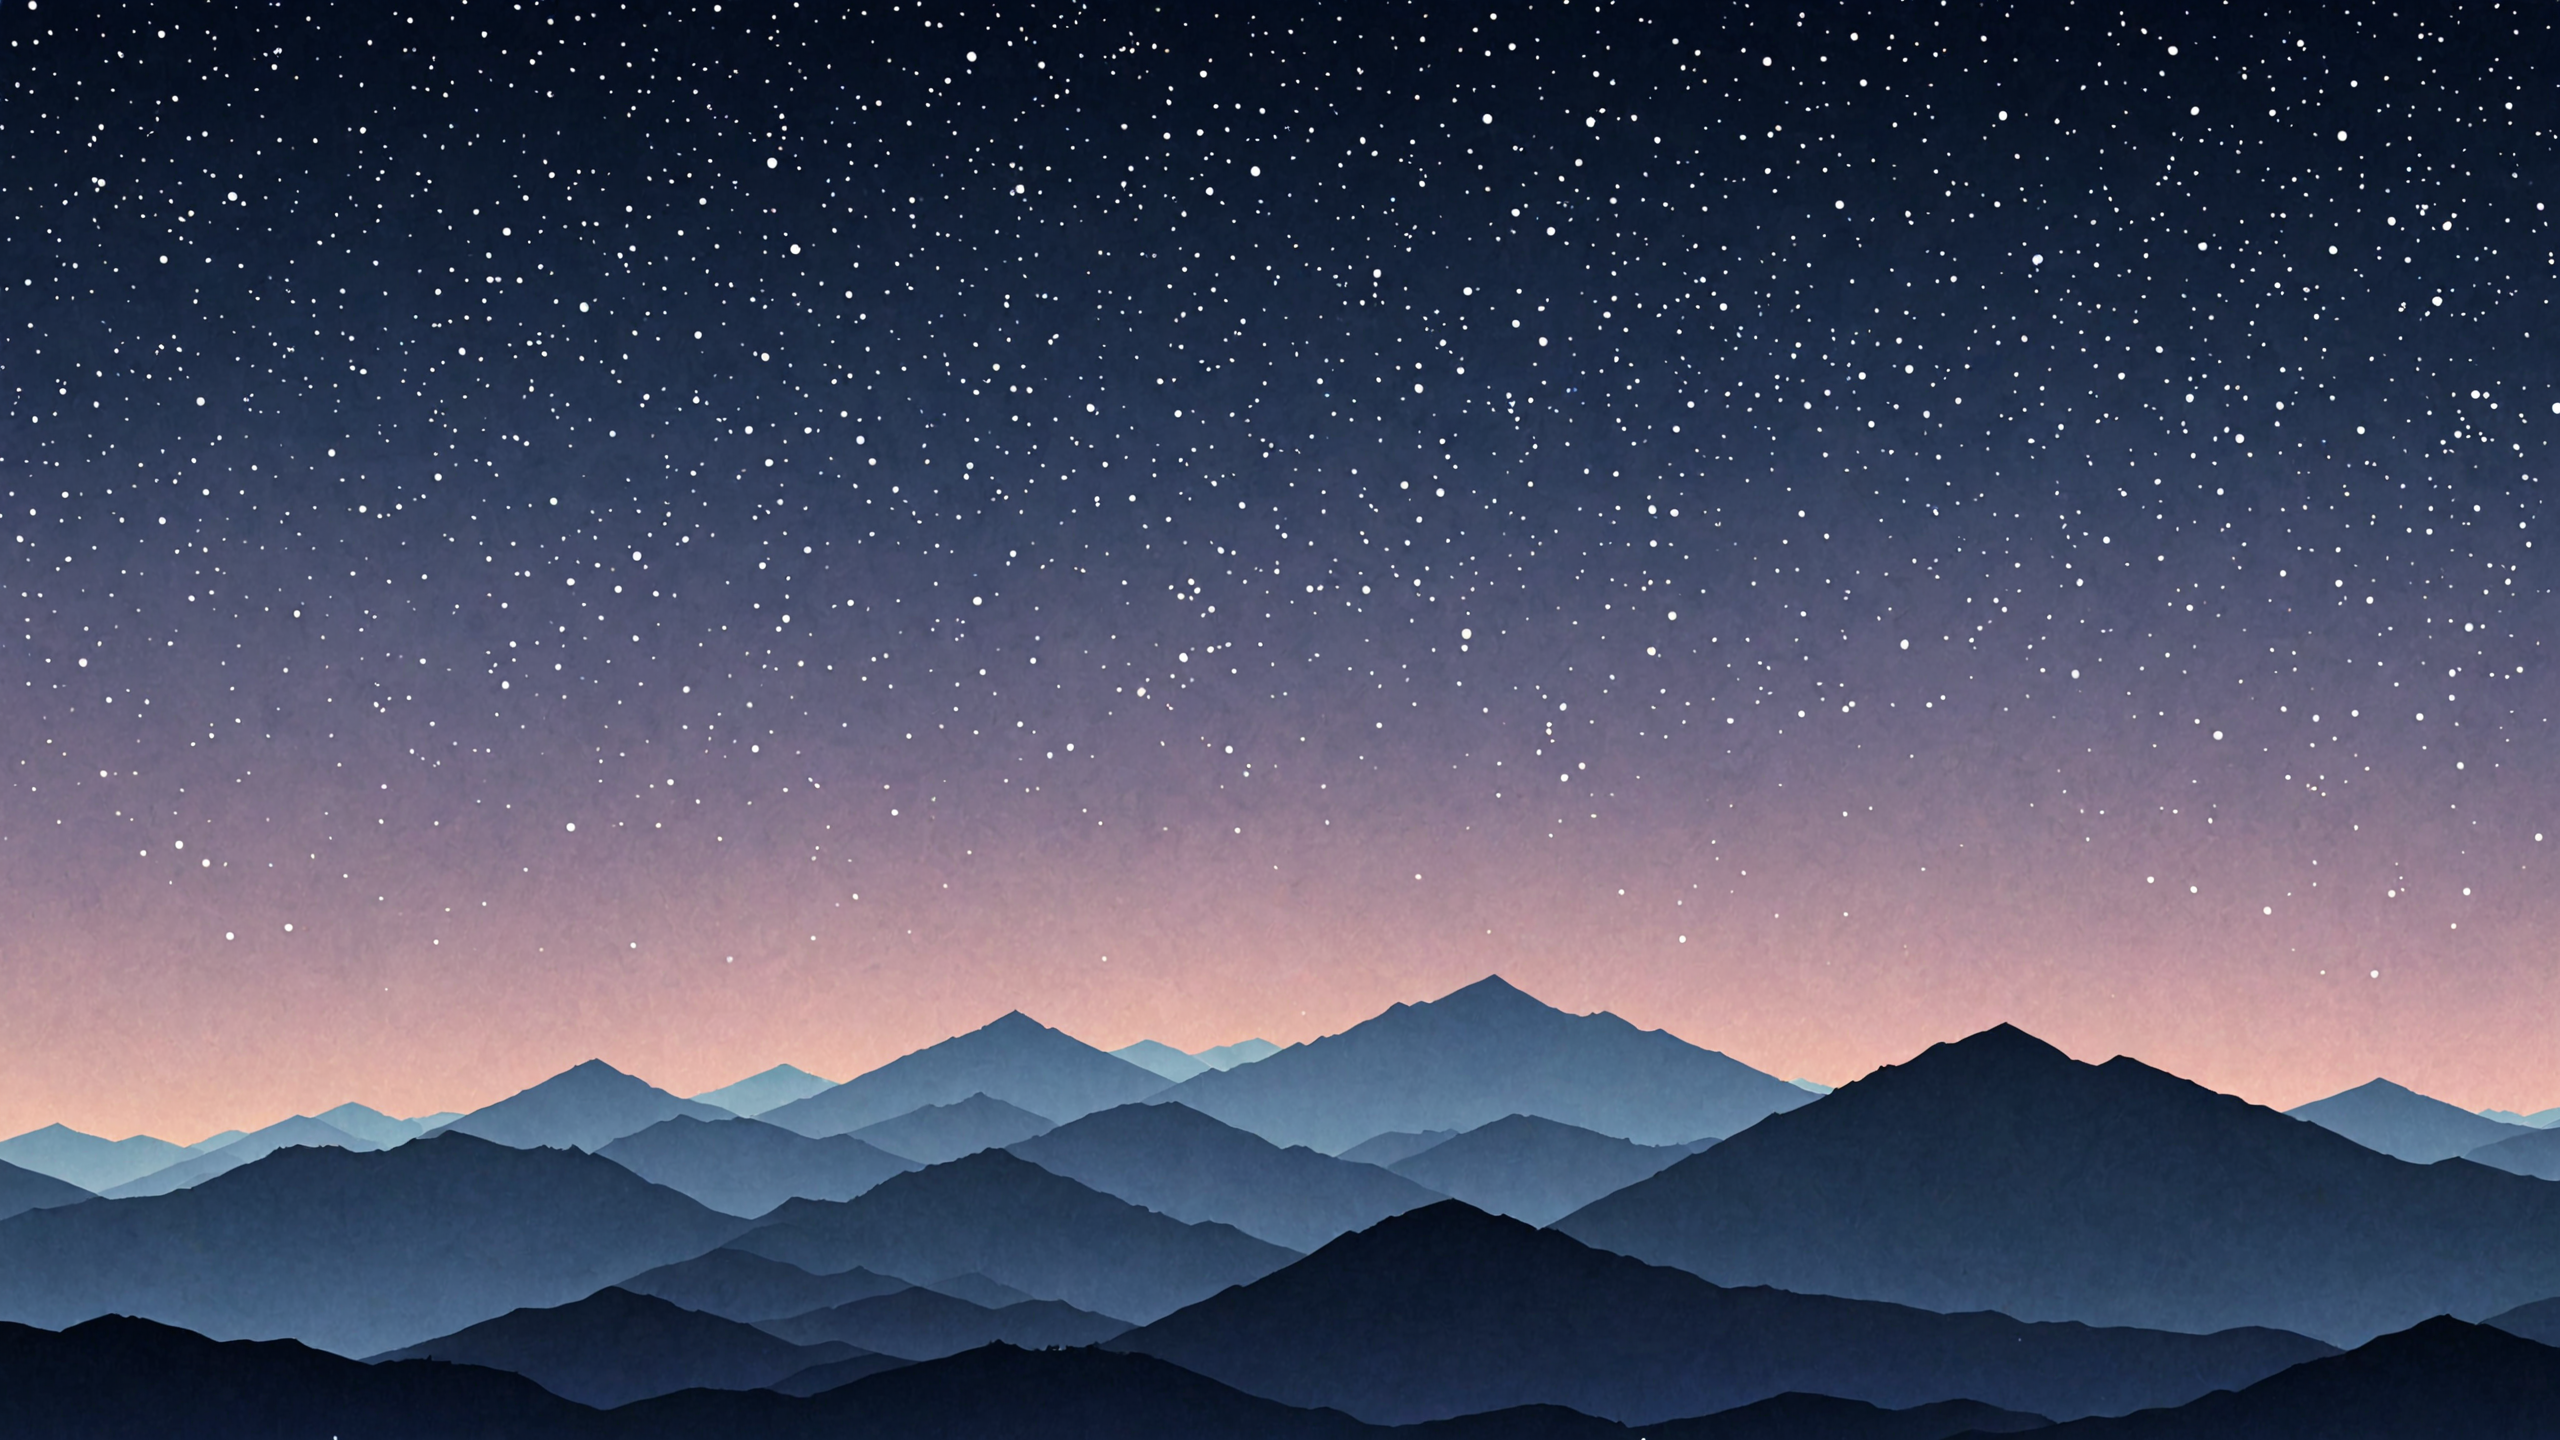
Generation parameters embedded in this image by AUTOMATIC1111 Stable Diffusion web UI or a fork of it (Forge, ...) (PNG 'parameters' text chunk):
Simple and beautiful ipad wallpaper
Negative prompt: woman
Steps: 35, Sampler: dpmpp_3m_sde_gpu_karras, CFG Scale: 3.0, Seed: 271038070885292, Size: 2560x1440, Model: JetMege001-WSUM.safetensors, Model hash: 451dec6784, Hashes: {"model": "451dec6784"}, Batch index: 1, Batch size: 2